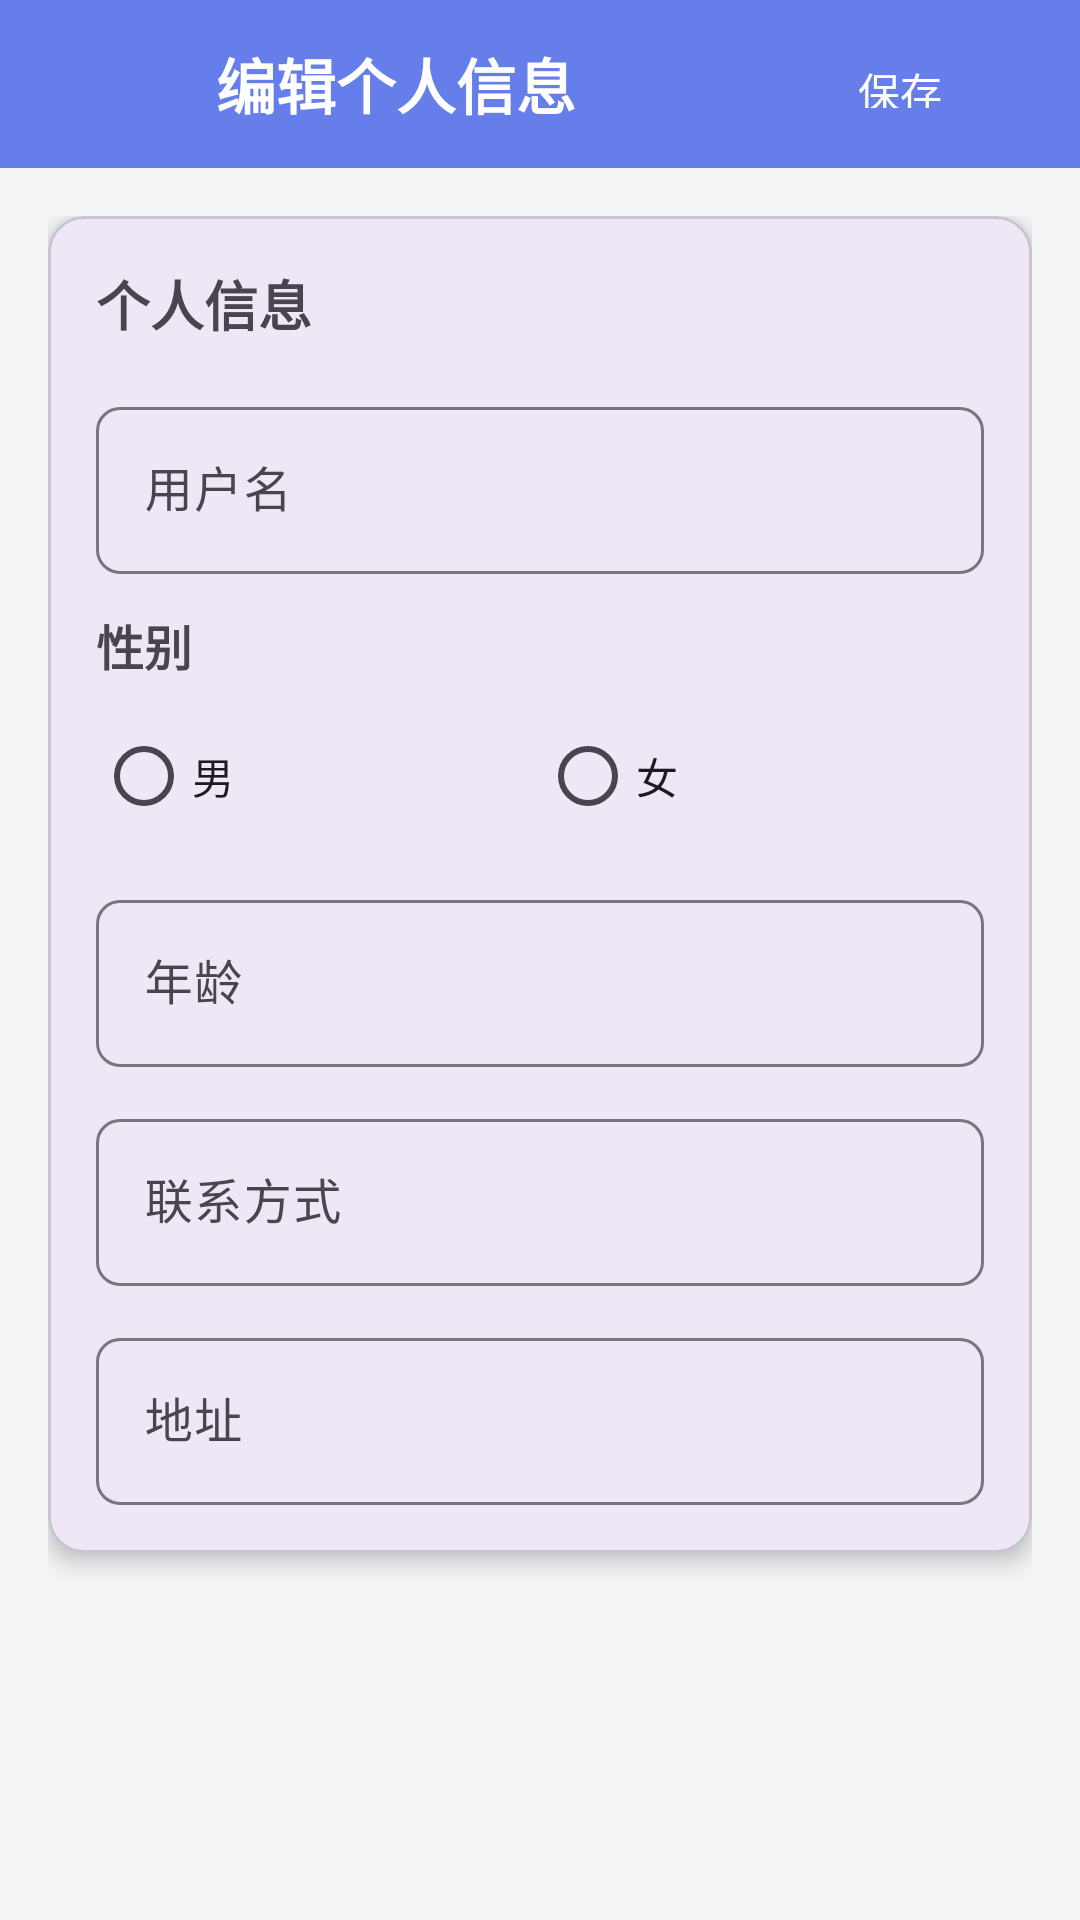

Produce the Android XML layout that renders to this screen, including the resource entries it uses.
<!-- AndroidManifest.xml: activity theme Theme.SchoolBook -->
<!-- res/layout/activity_edit_profile.xml -->
<?xml version="1.0" encoding="utf-8"?>
<LinearLayout xmlns:android="http://schemas.android.com/apk/res/android"
    xmlns:app="http://schemas.android.com/apk/res-auto"
    android:layout_width="match_parent"
    android:layout_height="match_parent"
    android:orientation="vertical"
    android:background="@color/background">

    
    <LinearLayout
        android:layout_width="match_parent"
        android:layout_height="56dp"
        android:background="@color/primary"
        android:gravity="center_vertical"
        android:paddingStart="16dp"
        android:paddingEnd="16dp">

        <com.google.android.material.button.MaterialButton
            android:id="@+id/backButton"
            android:layout_width="48dp"
            android:layout_height="48dp"
            android:layout_marginEnd="8dp"
            app:icon="@drawable/ic_arrow_back"
            app:iconGravity="textStart"
            app:iconPadding="0dp"
            app:iconTint="@color/white"
            android:backgroundTint="@android:color/transparent"
            android:insetTop="0dp"
            android:insetBottom="0dp"
            style="@style/Widget.Material3.Button.Icon" />

        <TextView
            android:layout_width="0dp"
            android:layout_height="wrap_content"
            android:layout_weight="1"
            android:text="编辑个人信息"
            android:textColor="@color/white"
            android:textSize="20sp"
            android:textStyle="bold" />

        <com.google.android.material.button.MaterialButton
            android:id="@+id/saveButton"
            android:layout_width="wrap_content"
            android:layout_height="36dp"
            android:text="保存"
            android:textSize="14sp"
            app:cornerRadius="18dp"
            style="@style/Widget.Material3.Button.TextButton"
            android:textColor="@color/white" />

    </LinearLayout>

    
    <ScrollView
        android:layout_width="match_parent"
        android:layout_height="0dp"
        android:layout_weight="1"
        android:padding="16dp">

        <LinearLayout
            android:layout_width="match_parent"
            android:layout_height="wrap_content"
            android:orientation="vertical">

            
            <com.google.android.material.card.MaterialCardView
                android:layout_width="match_parent"
                android:layout_height="wrap_content"
                app:cardCornerRadius="12dp"
                app:cardElevation="4dp"
                android:layout_marginBottom="16dp">

                <LinearLayout
                    android:layout_width="match_parent"
                    android:layout_height="wrap_content"
                    android:orientation="vertical"
                    android:padding="16dp">

                    <TextView
                        android:layout_width="match_parent"
                        android:layout_height="wrap_content"
                        android:text="个人信息"
                        android:textSize="18sp"
                        android:textStyle="bold"
                        android:layout_marginBottom="16dp" />

                    
                    <com.google.android.material.textfield.TextInputLayout
                        android:layout_width="match_parent"
                        android:layout_height="wrap_content"
                        android:layout_marginBottom="12dp"
                        app:boxCornerRadiusBottomEnd="8dp"
                        app:boxCornerRadiusBottomStart="8dp"
                        app:boxCornerRadiusTopEnd="8dp"
                        app:boxCornerRadiusTopStart="8dp">

                        <com.google.android.material.textfield.TextInputEditText
                            android:id="@+id/usernameEditText"
                            android:layout_width="match_parent"
                            android:layout_height="wrap_content"
                            android:hint="用户名"
                            android:maxLines="1" />

                    </com.google.android.material.textfield.TextInputLayout>

                    
                    <TextView
                        android:layout_width="match_parent"
                        android:layout_height="wrap_content"
                        android:text="性别"
                        android:textSize="16sp"
                        android:textStyle="bold"
                        android:layout_marginBottom="8dp" />
                    
                    <RadioGroup
                        android:id="@+id/genderRadioGroup"
                        android:layout_width="match_parent"
                        android:layout_height="wrap_content"
                        android:layout_marginBottom="12dp"
                        android:orientation="horizontal">
                        
                        <RadioButton
                            android:id="@+id/maleRadioButton"
                            android:layout_width="0dp"
                            android:layout_height="wrap_content"
                            android:layout_weight="1"
                            android:text="男"
                            android:textSize="14sp" />
                            
                        <RadioButton
                            android:id="@+id/femaleRadioButton"
                            android:layout_width="0dp"
                            android:layout_height="wrap_content"
                            android:layout_weight="1"
                            android:text="女"
                            android:textSize="14sp" />
                    </RadioGroup>

                    
                    <com.google.android.material.textfield.TextInputLayout
                        android:layout_width="match_parent"
                        android:layout_height="wrap_content"
                        android:layout_marginBottom="12dp"
                        app:boxCornerRadiusBottomEnd="8dp"
                        app:boxCornerRadiusBottomStart="8dp"
                        app:boxCornerRadiusTopEnd="8dp"
                        app:boxCornerRadiusTopStart="8dp">

                        <com.google.android.material.textfield.TextInputEditText
                            android:id="@+id/ageEditText"
                            android:layout_width="match_parent"
                            android:layout_height="wrap_content"
                            android:hint="年龄"
                            android:inputType="number"
                            android:maxLines="1" />

                    </com.google.android.material.textfield.TextInputLayout>

                    
                    <com.google.android.material.textfield.TextInputLayout
                        android:layout_width="match_parent"
                        android:layout_height="wrap_content"
                        android:layout_marginBottom="12dp"
                        app:boxCornerRadiusBottomEnd="8dp"
                        app:boxCornerRadiusBottomStart="8dp"
                        app:boxCornerRadiusTopEnd="8dp"
                        app:boxCornerRadiusTopStart="8dp">

                        <com.google.android.material.textfield.TextInputEditText
                            android:id="@+id/contactEditText"
                            android:layout_width="match_parent"
                            android:layout_height="wrap_content"
                            android:hint="联系方式"
                            android:maxLines="1" />

                    </com.google.android.material.textfield.TextInputLayout>

                    
                    <com.google.android.material.textfield.TextInputLayout
                        android:layout_width="match_parent"
                        android:layout_height="wrap_content"
                        app:boxCornerRadiusBottomEnd="8dp"
                        app:boxCornerRadiusBottomStart="8dp"
                        app:boxCornerRadiusTopEnd="8dp"
                        app:boxCornerRadiusTopStart="8dp">

                        <com.google.android.material.textfield.TextInputEditText
                            android:id="@+id/addressEditText"
                            android:layout_width="match_parent"
                            android:layout_height="wrap_content"
                            android:hint="地址"
                            android:maxLines="3" />

                    </com.google.android.material.textfield.TextInputLayout>

                </LinearLayout>

            </com.google.android.material.card.MaterialCardView>

        </LinearLayout>

    </ScrollView>

</LinearLayout>
<!-- resources referenced by this layout -->
<resources>
  <color name="background">#FFF3F4F6</color>
  <color name="primary">#FF667EEA</color>
  <color name="white">#FFFFFFFF</color>
  <style name="Theme.SchoolBook" parent="Base.Theme.SchoolBook" />
  <style name="Base.Theme.SchoolBook" parent="Theme.Material3.DayNight.NoActionBar">
          
          
      </style>
</resources>
